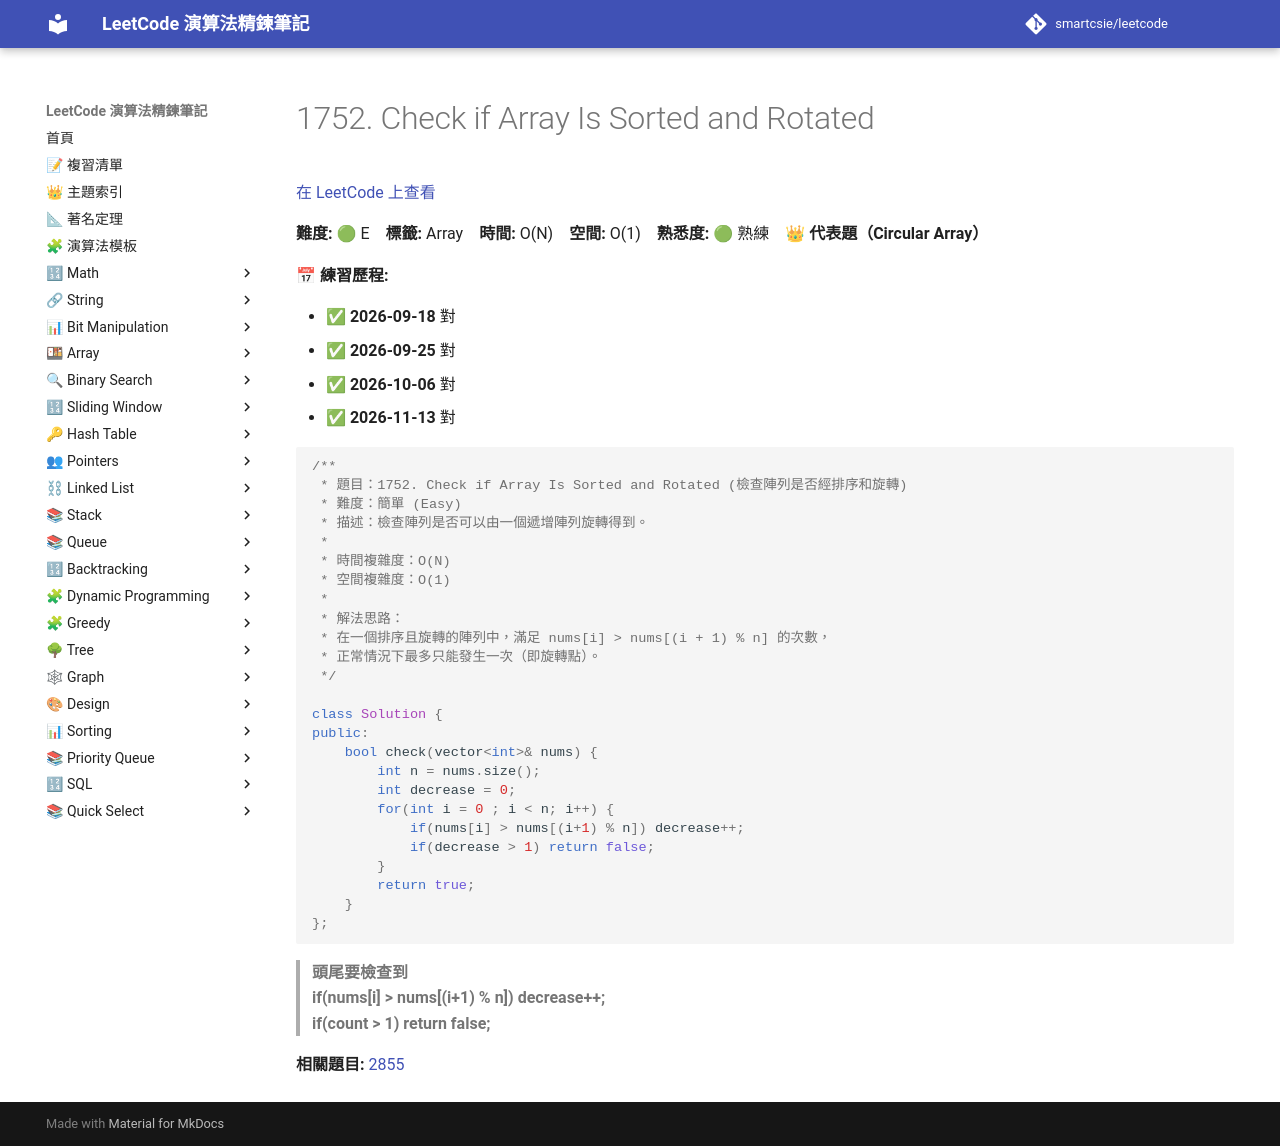

repository: smartcsie/leetcode · page: problems/1752/index.html · generator: mkdocs

# 1752. Check if Array Is Sorted and Rotated

[在 LeetCode 上查看](https://leetcode.com/problems/check-if-array-is-sorted-and-rotated)

**難度:** 🟢 E　**標籤:** Array　**時間:** O(N)　**空間:** O(1)　**熟悉度:** 🟢 熟練　👑 **代表題（Circular Array）**

**📅 練習歷程:**

- ✅ **2026-09-18** 對
- ✅ **2026-09-25** 對
- ✅ **2026-10-06** 對
- ✅ **2026-11-13** 對

```cpp
/**
 * 題目：1752. Check if Array Is Sorted and Rotated (檢查陣列是否經排序和旋轉)
 * 難度：簡單 (Easy)
 * 描述：檢查陣列是否可以由一個遞增陣列旋轉得到。
 *
 * 時間複雜度：O(N)
 * 空間複雜度：O(1)
 *
 * 解法思路：
 * 在一個排序且旋轉的陣列中，滿足 nums[i] > nums[(i + 1) % n] 的次數，
 * 正常情況下最多只能發生一次（即旋轉點）。
 */

class Solution {
public:
    bool check(vector<int>& nums) {
        int n = nums.size();
        int decrease = 0;
        for(int i = 0 ; i < n; i++) {
            if(nums[i] > nums[(i+1) % n]) decrease++;
            if(decrease > 1) return false;
        }
        return true;
    }
};
```

> **頭尾要檢查到**<br>
> **if(nums[i] > nums[(i+1) % n]) decrease++;**<br>
> **if(count > 1) return false;**<br>

**相關題目:** [2855](../problems/2855.md)
